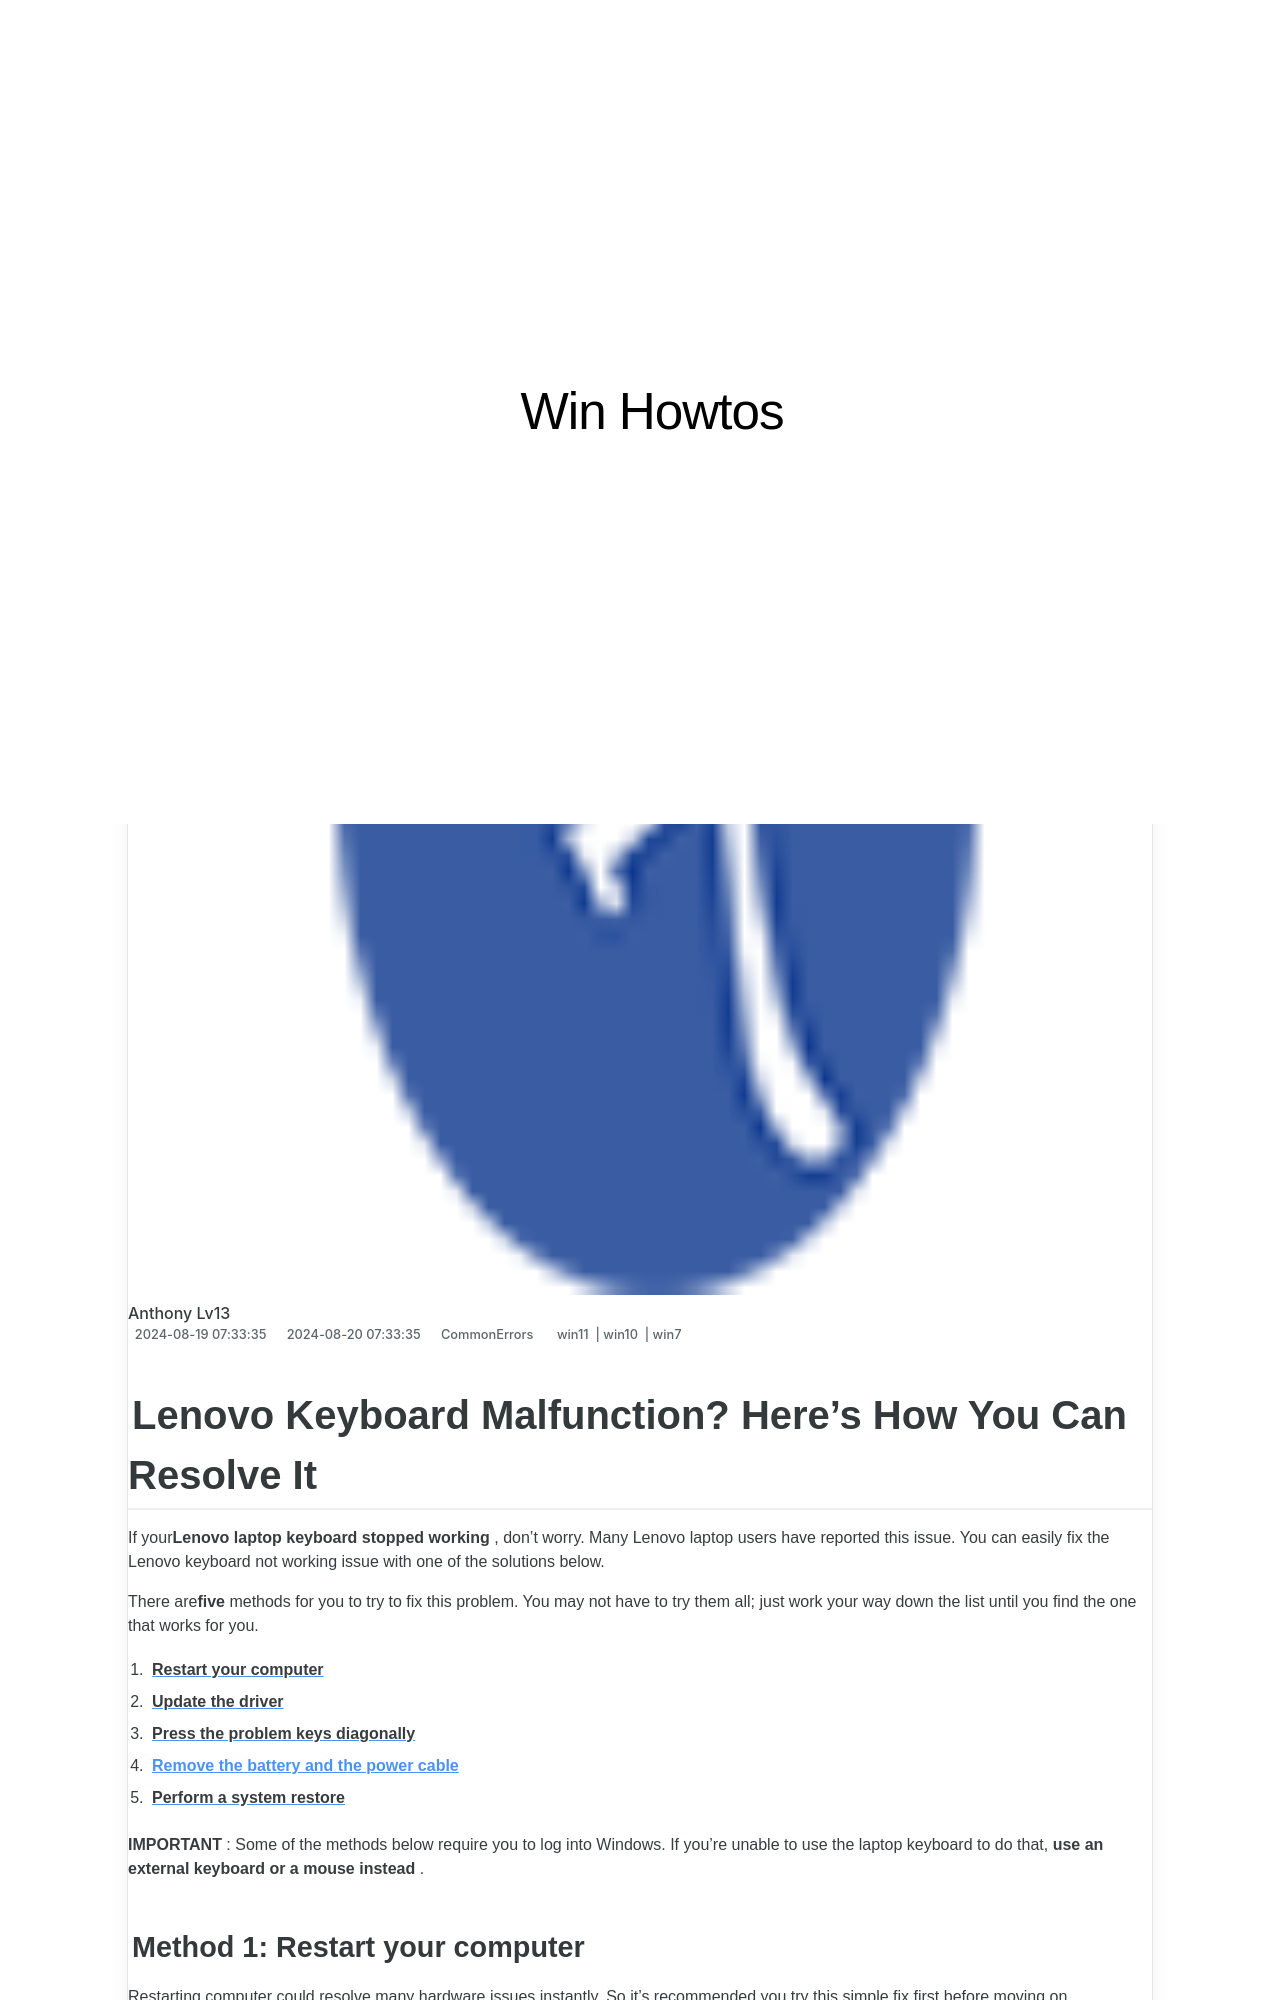

repository: techidaily/site-win-howtos · page: 1723200653667-dell-laptop-keyboard-malfunction-heres-how-you-can-fix-it-quickly/index.html · generator: jekyll

---
title: Dell Laptop Keyboard Malfunction? Here's How You Can Fix It Quickly!
date: 2024-08-19T07:33:35.876Z
updated: 2024-08-20T07:33:35.876Z
tags:
  - win11
  - win10
  - win7
categories:
  - CommonErrors
description: This Article Describes Dell Laptop Keyboard Malfunction? Here's How You Can Fix It Quickly!
excerpt: This Article Describes Dell Laptop Keyboard Malfunction? Here's How You Can Fix It Quickly!
thumbnail: https://thmb.techidaily.com/75f2f8c580c180a2b2853a51a56b59840e62a47f848cf8becd199a47e930b0cb.jpg
---
